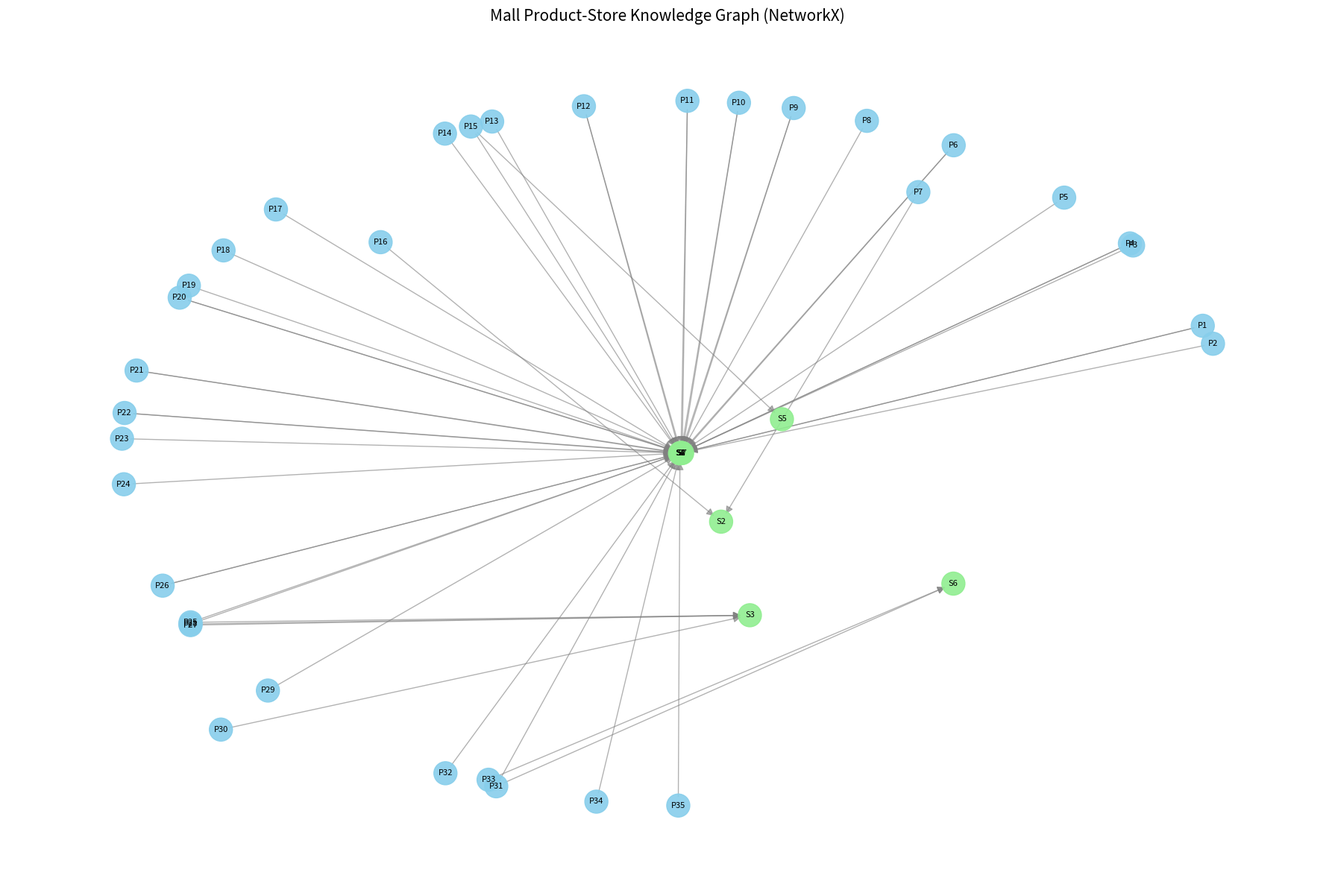

Python code for this plot:
import json
import random
import networkx as nx
import matplotlib.pyplot as plt # Import for plotting

# --- [Data Generation Code - Same as before] ---
# 0. Base Fashion MNIST Class Definitions
fashion_mnist_classes = [
    {"id": "I1", "name": "T-shirt/top", "category": "Apparel"}, {"id": "I2", "name": "Trouser", "category": "Apparel"},
    {"id": "I3", "name": "Pullover", "category": "Apparel"}, {"id": "I4", "name": "Dress", "category": "Apparel"},
    {"id": "I5", "name": "Coat", "category": "Outerwear"}, {"id": "I6", "name": "Sandal", "category": "Footwear"},
    {"id": "I7", "name": "Shirt", "category": "Apparel"}, {"id": "I8", "name": "Sneaker", "category": "Footwear"},
    {"id": "I9", "name": "Bag", "category": "Accessory"}, {"id": "I10", "name": "Ankle boot", "category": "Footwear"}
]
fashion_mnist_class_map = {item['id']: item for item in fashion_mnist_classes}

fictional_brands = ["Urban Threads", "Classic Co.", "Active Gear", "Glamora", "Evergreen Basics", "SoleMate", "Terra Firma", "CarryAll", "Chic Steps"]
colors = ["Red", "Blue", "Green", "Black", "White", "Grey", "Brown", "Pink", "Yellow", "Purple", "Beige", "Navy", "Olive", "Charcoal", "Cream"]
materials_map = {
    "Apparel": ["Cotton", "Polyester Blend", "Wool", "Silk", "Linen", "Denim", "Knit", "Fleece", "Rayon"],
    "Outerwear": ["Wool Blend", "Down", "Synthetic Shell", "Leather", "Faux Fur"],
    "Footwear": ["Leather", "Suede", "Canvas", "Mesh", "Synthetic", "Rubber Sole"],
    "Accessory": ["Leather", "Canvas", "Nylon", "Faux Leather", "Metal Hardware"]
}
product_name_templates = {
    "T-shirt/top": ["Graphic Print Tee", "Essential V-Neck", "Long-Sleeve Basic", "Striped Polo", "Cropped Top"],
    "Trouser": ["Slim-Fit Chinos", "Classic Denim Jeans", "Wide-Leg Trousers", "Cargo Pants", "Comfort Joggers"],
    "Pullover": ["Cable Knit Sweater", "Hooded Sweatshirt", "Fine Gauge Pullover", "Fleece Zip-Up", "Chunky Cardigan"],
    "Dress": ["Floral Maxi Dress", "Little Black Dress", "Shirt Dress", "Summer Sundress", "Evening Gown"],
    "Coat": ["Wool Peacoat", "Quilted Puffer Jacket", "Classic Trench Coat", "Faux Fur Lined Parka", "Lightweight Bomber"],
    "Sandal": ["Strappy Heeled Sandal", "Comfort Slide", "Leather Espadrille", "Sporty Sandal", "Flip-Flop"],
    "Shirt": ["Crisp Cotton Shirt", "Silk Blouse", "Casual Denim Shirt", "Flannel Button-Down", "Formal Oxford"],
    "Sneaker": ["Retro Runner Sneaker", "High-Top Canvas Shoe", "Performance Trainer", "Chunky Fashion Sneaker", "Minimalist Sneaker"],
    "Bag": ["Leather Tote Bag", "Crossbody Messenger", "Travel Backpack", "Evening Clutch", "Canvas Shopper"],
    "Ankle boot": ["Heeled Leather Boot", "Chelsea Boot", "Hiking Style Boot", "Suede Ankle Boot", "Combat Boot"]
}

# 1. Fictional Product Instances Dataset
fictional_products_data = []
product_id_counter = 1
for fm_class in fashion_mnist_classes:
    base_class_id = fm_class["id"]; base_class_name = fm_class["name"]; category_type = fm_class["category"]
    num_instances_per_class = random.randint(2, 6) # Reduced for a slightly less cluttered plot
    for _ in range(num_instances_per_class):
        product_template_list = product_name_templates.get(base_class_name, [f"Generic {base_class_name}"])
        specific_name_base = random.choice(product_template_list); chosen_color = random.choice(colors)
        product_name = f"{chosen_color} {specific_name_base}"
        fictional_products_data.append({
            "product_id": f"P{product_id_counter}", "base_class_id": base_class_id, "base_class_name": base_class_name,
            "product_name": product_name, "brand": random.choice(fictional_brands), "color": chosen_color,
            "material": random.choice(materials_map[category_type]), "source_dataset_class": "Fashion MNIST"
        })
        product_id_counter += 1

# 2. Store Nodes (Entities)
stores_data = [
    {"id": "S1", "name": "Urban Stylez", "type": "Trendy Apparel", "location": "Floor 1, Unit 101", "sells_base_classes": ["I1", "I2", "I3", "I4", "I5", "I6", "I7", "I8", "I9", "I10"]},
    {"id": "S2", "name": "Classic Comfort", "type": "Classic & Timeless Apparel", "location": "Floor 1, Unit 102", "sells_base_classes": ["I2", "I3", "I5", "I7"]},
    {"id": "S3", "name": "Footwear Palace", "type": "Shoe Store", "location": "Floor 2, Unit 201", "sells_base_classes": ["I6", "I8", "I10", "I9"]},
    {"id": "S4", "name": "Chic Boutique", "type": "High Fashion & Occasionwear", "location": "Floor 2, Unit 202", "sells_base_classes": ["I1", "I4", "I5", "I6", "I7", "I9", "I10"]},
    {"id": "S5", "name": "Outerwear Essentials", "type": "Outerwear Specialty Store", "location": "Floor 1, Unit 103", "sells_base_classes": ["I3", "I5", "I10"]},
    {"id": "S6", "name": "The Bag & Accessory Nook", "type": "Bags & Accessories Store", "location": "Ground Floor, Kiosk K1", "sells_base_classes": ["I9"]},
    {"id": "S7", "name": "Everyday Apparel", "type": "Basic & Casual Clothing", "location": "Floor 1, Unit 104", "sells_base_classes": ["I1", "I2", "I3", "I7"]},
    {"id": "S8", "name": "Active & Street", "type": "Sportswear & Streetwear", "location": "Floor 2, Unit 203", "sells_base_classes": ["I1", "I2", "I3", "I8", "I9"]}
]

# 3. Relationship Dataset (Edges)
new_relationships_data = []
for product in fictional_products_data:
    product_id = product["product_id"]; base_class_id_of_product = product["base_class_id"]
    possible_stores = [store for store in stores_data if base_class_id_of_product in store["sells_base_classes"]]
    if possible_stores:
        num_stores_for_this_product = random.randint(1, min(len(possible_stores), 2))
        selected_stores = random.sample(possible_stores, num_stores_for_this_product)
        for store in selected_stores:
            new_relationships_data.append((product_id, "SOLD_IN", store["id"]))
# --- [End of Data Generation Code] ---


# --- Main part of the script with NetworkX and Plotting ---
if __name__ == "__main__":
    print("--- Fictional Product Instances Dataset ---")
    print(f"Total fictional products generated: {len(fictional_products_data)}")
    print("\n--- Stores Dataset ---")
    print(f"Total stores defined: {len(stores_data)}")
    print("\n--- New Relationships Dataset ---")
    print(f"Total 'SOLD_IN' relationships generated: {len(new_relationships_data)}")

    print("\n--- Loading Fictional Detailed Data into a NetworkX Graph ---")

    mall_graph_detailed = nx.DiGraph() # Directed graph

    # Add fictional product nodes
    for product in fictional_products_data:
        mall_graph_detailed.add_node(
            product['product_id'],
            label_node='Product', # Using 'label_node' consistently
            name=product['product_name'],
            base_class_id=product['base_class_id'],
            base_class_name=product['base_class_name'],
            brand=product['brand'],
            color=product['color'],
            material=product['material']
        )

    # Add store nodes
    for store in stores_data:
        mall_graph_detailed.add_node(
            store['id'],
            label_node='Store', # Using 'label_node' consistently
            name=store['name'], # 'name' is fine here as it's the store name
            type=store['type'],
            location=store['location']
        )

    # Add new relationship edges
    for product_id, rel_type, store_id in new_relationships_data:
        if rel_type == "SOLD_IN":
            if mall_graph_detailed.has_node(product_id) and mall_graph_detailed.has_node(store_id):
                mall_graph_detailed.add_edge(product_id, store_id, label_edge=rel_type) # Using 'label_edge'
            else:
                print(f"Warning: Node not found for relationship: ({product_id}, {store_id})")

    print(f"Detailed graph created with {mall_graph_detailed.number_of_nodes()} nodes and {mall_graph_detailed.number_of_edges()} edges.")

    # --- Plotting the NetworkX Graph ---
    print("\n--- Plotting the graph (this might take a moment for larger graphs) ---")
    plt.figure(figsize=(18, 12)) # Adjust figure size as needed

    # Position nodes using a layout algorithm
    # Kamada-Kawai layout usually works well for this kind of network
    # Other options: nx.spring_layout, nx.circular_layout, nx.shell_layout, etc.
    pos = nx.kamada_kawai_layout(mall_graph_detailed)
    # For very dense graphs, spring_layout might be better but slower:
    # pos = nx.spring_layout(mall_graph_detailed, k=0.15, iterations=20)


    # Define colors for node types
    node_colors = []
    for node in mall_graph_detailed.nodes(data=True):
        if node[1]['label_node'] == 'Product':
            node_colors.append('skyblue')
        elif node[1]['label_node'] == 'Store':
            node_colors.append('lightgreen')
        else:
            node_colors.append('grey') # Fallback, should not happen with current data

    # Define labels for nodes (can be node IDs or names)
    # Using just node IDs for simplicity on the plot, as full names can clutter.
    # You can customize this to show mall_graph_detailed.nodes[node]['name'] if preferred.
    labels = {node: node for node in mall_graph_detailed.nodes()}


    # Draw nodes
    nx.draw_networkx_nodes(mall_graph_detailed, pos, node_color=node_colors, node_size=500, alpha=0.9)

    # Draw edges
    nx.draw_networkx_edges(mall_graph_detailed, pos, arrowstyle='-|>', arrowsize=15, edge_color='gray', alpha=0.6)

    # Draw labels
    nx.draw_networkx_labels(mall_graph_detailed, pos, labels=labels, font_size=8)

    # Draw edge labels (e.g., "SOLD_IN")
    # This can get very cluttered on dense graphs. Use with caution or selectively.
    # edge_labels = nx.get_edge_attributes(mall_graph_detailed, 'label_edge')
    # nx.draw_networkx_edge_labels(mall_graph_detailed, pos, edge_labels=edge_labels, font_size=6)


    plt.title("Mall Product-Store Knowledge Graph (NetworkX)", fontsize=15)
    plt.axis('off') # Turn off the axis
    plt.tight_layout() # Adjust plot to prevent labels from being cut off
    plt.show()

    print("Plot display attempted. If it doesn't show, ensure Matplotlib is working correctly in your environment.")

    # --- Example Queries (remain the same) ---
    if fictional_products_data:
        first_product_id = fictional_products_data[0]['product_id']
        if mall_graph_detailed.has_node(first_product_id):
            product_details = mall_graph_detailed.nodes[first_product_id]
            print(f"\nStores selling '{product_details['name']}' (ID: {first_product_id}):")
            # In NetworkX, graph.out_edges(node) gives outgoing edges.
            # Or more directly, successors for a DiGraph:
            for store_node_id in mall_graph_detailed.successors(first_product_id):
                # We can check edge data if we stored it, e.g. mall_graph_detailed.edges[first_product_id, store_node_id]['label_edge']
                store_name = mall_graph_detailed.nodes[store_node_id]['name']
                print(f"- {store_name} (ID: {store_node_id})")
        else:
            print(f"Product ID {first_product_id} not found in the graph.")

    store_id_to_query = "S1"
    if mall_graph_detailed.has_node(store_id_to_query):
        store_name = mall_graph_detailed.nodes[store_id_to_query]['name']
        print(f"\nProducts sold in '{store_name}' (ID: {store_id_to_query}):")
        # For incoming edges to a store node (item -> store):
        for product_node_id in mall_graph_detailed.predecessors(store_id_to_query):
            product_details = mall_graph_detailed.nodes[product_node_id]
            print(f"- {product_details['name']} (Brand: {product_details['brand']}, Color: {product_details['color']}, ID: {product_node_id})")
    else:
        print(f"Store ID {store_id_to_query} not found in the graph.")
